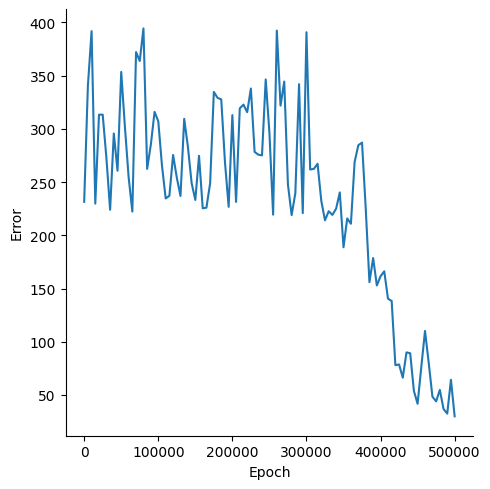

The table this chart was drawn from, first rows:
, Epoch, Error
0, 0, 231.5
1, 5000, 340.3
2, 10000, 391.9
3, 15000, 229.8
4, 20000, 313.3
5, 25000, 313.4
6, 30000, 272.7
7, 35000, 224
8, 40000, 295.7
9, 45000, 260.7
10, 50000, 353.5
11, 55000, 301.6
12, 60000, 254.6
13, 65000, 222.3
14, 70000, 372.2
15, 75000, 363.8
16, 80000, 394.4
17, 85000, 262.4
18, 90000, 285.4
19, 95000, 316
20, 100000, 307.2
21, 105000, 265.6
22, 110000, 234.6
23, 115000, 237.1
24, 120000, 275.5
25, 125000, 254.2
26, 130000, 237
27, 135000, 309.4
28, 140000, 283.2
29, 145000, 249.1
30, 150000, 233.2
31, 155000, 274.7
32, 160000, 225.4
33, 165000, 226
34, 170000, 248.9
35, 175000, 334.7
36, 180000, 329.2
37, 185000, 327.7
38, 190000, 268.8
39, 195000, 226.7
40, 200000, 312.9
41, 205000, 231.4
42, 210000, 319.3
43, 215000, 322.8
44, 220000, 315.7
45, 225000, 337.9
46, 230000, 278.4
47, 235000, 275.8
48, 240000, 275.1
49, 245000, 346.5
50, 250000, 296.6
51, 255000, 219.4
52, 260000, 392.4
53, 265000, 321.9
54, 270000, 344.4
55, 275000, 247.7
56, 280000, 219
57, 285000, 239.6
58, 290000, 342
59, 295000, 220.8
... 41 more rows
